Run: headless pygame with SDL's dummy video driver; simulated clock (each Clock.tick advances the game by its frame time, no real sleeping); random seed 0; keys injected as events and as key.get_pressed() state; no mouse input.
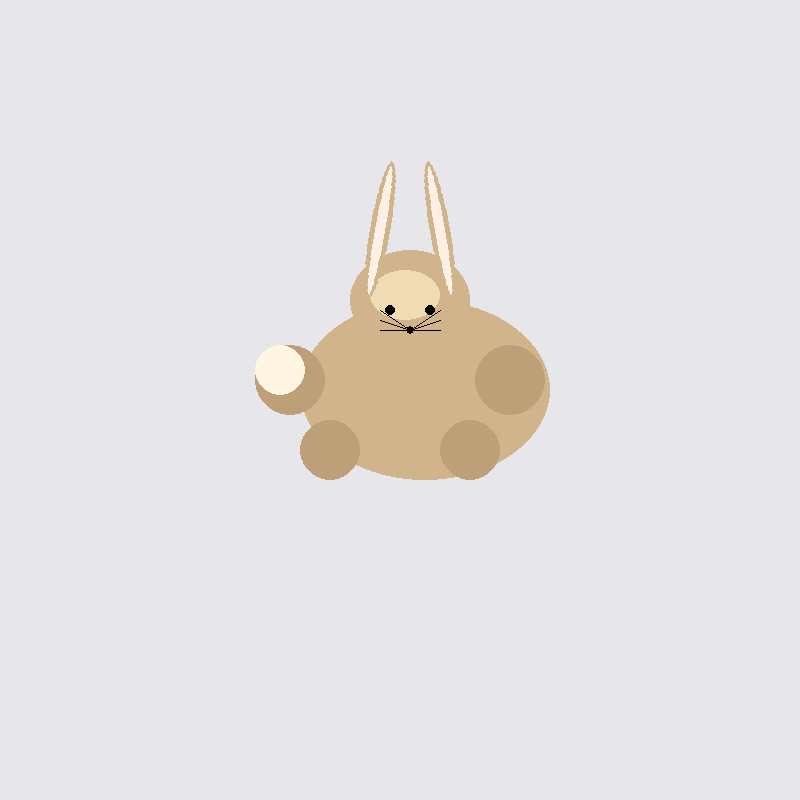
Frame 1 of 4 · flips 1–60 · no input
Frame 2 of 4 · flips 61–180 · tapped SPACE, RETURN · held RIGHT (→), D · screen unchanged from frame 1, image omitted
Frame 3 of 4 · flips 181–300 · held DOWN (↓), S · screen unchanged from frame 2, image omitted
Frame 4 of 4 · flips 301–420 · held LEFT (←), A, UP (↑), W · screen unchanged from frame 3, image omitted

The pygame program that drew these frames:

import pygame as pg
import math as m

pg.init(); S=pg.display.set_mode((800,800)); pg.display.set_caption("Зайчик")

C1,C2,C3,C4,C5,C6=(210,180,140),(240,220,180),(190,160,120),(255,245,225),(255,240,230),(0,0,0); C7=(230,230,235)

def e(s,p,l,a):
    E=pg.Surface((20,l),pg.SRCALPHA); pg.draw.ellipse(E,C1,(0,0,20,l)); pg.draw.ellipse(E,C5,(5,5,10,l-10))
    s.blit(pg.transform.rotate(E,a),pg.transform.rotate(E,a).get_rect(center=p))

def h(s,x,y):
    pg.draw.ellipse(s,C1,(x,y,250,180)); pg.draw.ellipse(s,C1,(x+50,y-50,120,100)); pg.draw.ellipse(s,C2,(x+70,y-30,70,50))

def ey(s,x,y):
    pg.draw.circle(s,C6,(x+90,y+10),5); pg.draw.circle(s,C6,(x+130,y+10),5)

def n(s,x,y):
    pg.draw.circle(s,C6,(x+110,y+30),4)

def w(s,x,y):
    for i in range(-10,11,10):
        pg.draw.line(s,C6,(x+110,y+30),(x+80,y+20+i),1); pg.draw.line(s,C6,(x+110,y+30),(x+140,y+20+i),1)

def p(s,x,y):
    pg.draw.circle(s,C3,(x+30,y+150),30); pg.draw.circle(s,C3,(x+170,y+150),30); pg.draw.circle(s,C3,(x-10,y+80),35); pg.draw.circle(s,C3,(x+210,y+80),35)

def t(s,x,y):
    pg.draw.circle(s,C4,(x-20,y+70),25)

def d(s,x,y):
    h(s,x,y); ey(s,x,y); n(s,x,y); w(s,x,y); e(s,(x+80,y-70),140,-10); e(s,(x+140,y-70),140,10); p(s,x,y); t(s,x,y)

r=True; cl=pg.time.Clock()

while r:
    for ev in pg.event.get():
        if ev.type==pg.QUIT: r=False
    S.fill(C7); d(S,300,300); pg.display.flip(); cl.tick(30)

pg.quit()
